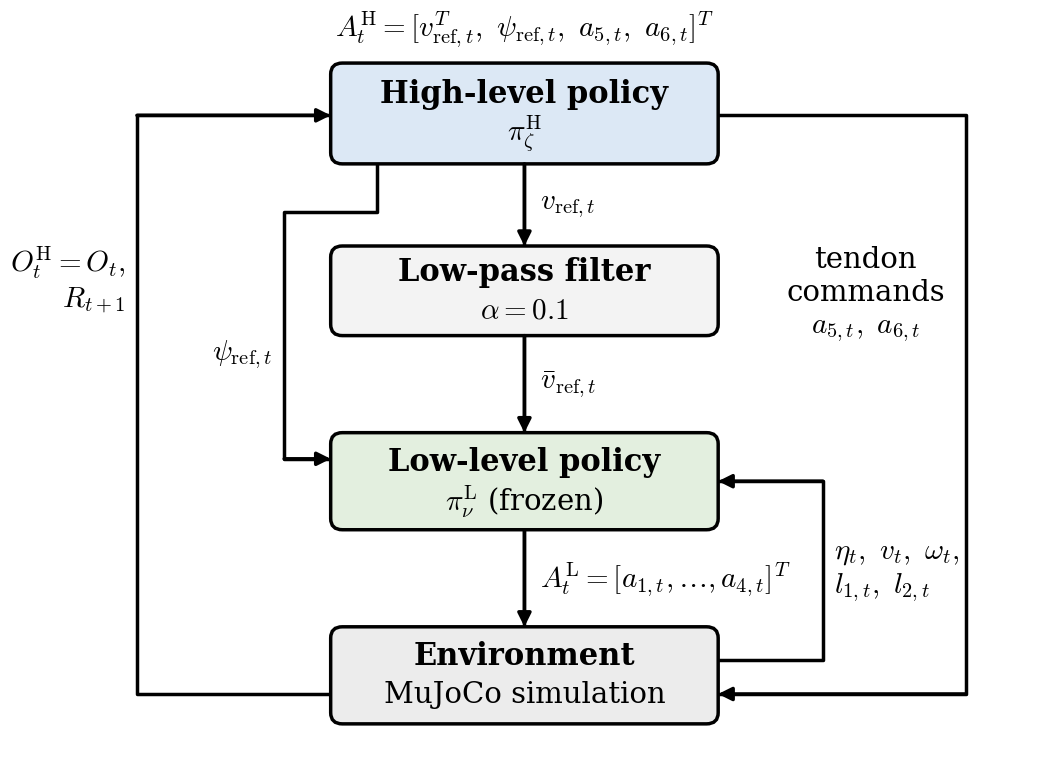

Write Python code to recreate this figure. (Note: this script raises an exception after producing the figure.)
"""Block diagram of the hierarchical agent, with the low-pass filter between
the two levels (same style as safety_filter_structure.py).

Usage: python hrl_structure.py hrl_structure.png
"""
import sys

import matplotlib

matplotlib.use("Agg")
import matplotlib.pyplot as plt
from matplotlib.patches import FancyBboxPatch

plt.rcParams.update({"font.family": "DejaVu Serif", "mathtext.fontset": "cm"})
FS = 21
LW = 2.5

fig, ax = plt.subplots(figsize=(13.2, 9.6))
ax.set_xlim(0, 13.2)
ax.set_ylim(0.0, 9.9)
ax.axis("off")


def box(x0, y0, x1, y1, color, title, lines, step=0.52):
    ax.add_patch(FancyBboxPatch((x0, y0), x1 - x0, y1 - y0, boxstyle="round,pad=0,rounding_size=0.15",
                                fc=color, ec="black", lw=LW))
    xc, yc = (x0 + x1) / 2, (y0 + y1) / 2
    top = yc + step * len(lines) / 2
    ax.text(xc, top, title, ha="center", va="center", fontsize=FS + 1, weight="bold")
    for i, line in enumerate(lines):
        ax.text(xc, top - step * (i + 1), line, ha="center", va="center", fontsize=FS)


def arrow(points, label=None, lpos=None, ha="left", va="center"):
    xs, ys = zip(*points)
    ax.plot(xs, ys, color="black", lw=LW, solid_capstyle="butt")
    ax.annotate("", xy=points[-1], xytext=points[-2],
                arrowprops=dict(arrowstyle="-|>,head_length=0.8,head_width=0.4", color="black",
                                lw=LW, shrinkA=0, shrinkB=0))
    if label:
        ax.text(*lpos, label, ha=ha, va=va, fontsize=FS)


XC = 6.6                                        # centre column
HL = (4.1, 7.85, 9.1, 9.2)
LP = (4.1, 5.55, 9.1, 6.75)
LL = (4.1, 2.95, 9.1, 4.25)
ENV = (4.1, 0.35, 9.1, 1.65)

box(*HL, "#dce8f5", "High-level policy", [r"$\pi^{\mathrm{H}}_{\zeta}$"])
box(*LP, "#f3f3f3", "Low-pass filter", [r"$\alpha = 0.1$"])
box(*LL, "#e3efdf", "Low-level policy", [r"$\pi^{\mathrm{L}}_{\nu}$ (frozen)"])
box(*ENV, "#ececec", "Environment", ["MuJoCo simulation"])

# action of the high-level policy
ax.text(XC, HL[3] + 0.45, r"$A_t^{\mathrm{H}} = [v_{\mathrm{ref},t}^T,\ \psi_{\mathrm{ref},t},\ a_{5,t},\ a_{6,t}]^T$",
        ha="center", va="center", fontsize=FS)
# main path (top to bottom)
arrow([(XC, HL[1]), (XC, LP[3])], r"$v_{\mathrm{ref},t}$", (XC + 0.2, (HL[1] + LP[3]) / 2))
arrow([(XC, LP[1]), (XC, LL[3])], r"$\bar{v}_{\mathrm{ref},t}$", (XC + 0.2, (LP[1] + LL[3]) / 2))
arrow([(XC, LL[1]), (XC, ENV[3])], r"$A^{\mathrm{L}}_t = [a_{1,t}, \ldots, a_{4,t}]^T$", (XC + 0.2, (LL[1] + ENV[3]) / 2))
# the yaw reference bypasses the filter
arrow([(HL[0] + 0.6, HL[1]), (HL[0] + 0.6, 7.2), (3.5, 7.2), (3.5, 3.9), (LL[0], 3.9)])
ax.text(3.35, 5.3, r"$\psi_{\mathrm{ref},t}$", ha="right", va="center", fontsize=FS)
# low-level observation
arrow([(ENV[2], 1.2), (10.45, 1.2), (10.45, 3.6), (LL[2], 3.6)],
      r"$\eta_t,\ v_t,\ \omega_t,$" "\n" r"$l_{1,t},\ l_{2,t}$", (10.6, 2.4))
# observation and reward of the high-level policy
arrow([(ENV[0], 0.75), (1.6, 0.75), (1.6, 8.5), (HL[0], 8.5)],
      r"$O_t^{\mathrm{H}} = O_t,$" "\n" r"$R_{t+1}$", (1.45, 6.3), ha="right")
# tendon commands
arrow([(HL[2], 8.5), (12.3, 8.5), (12.3, 0.75), (ENV[2], 0.75)])
ax.text(11.0, 6.1, "tendon\ncommands\n" r"$a_{5,t},\ a_{6,t}$", ha="center", va="center", fontsize=FS)

fig.savefig(sys.argv[1], dpi=200, bbox_inches="tight", pad_inches=0.1)
